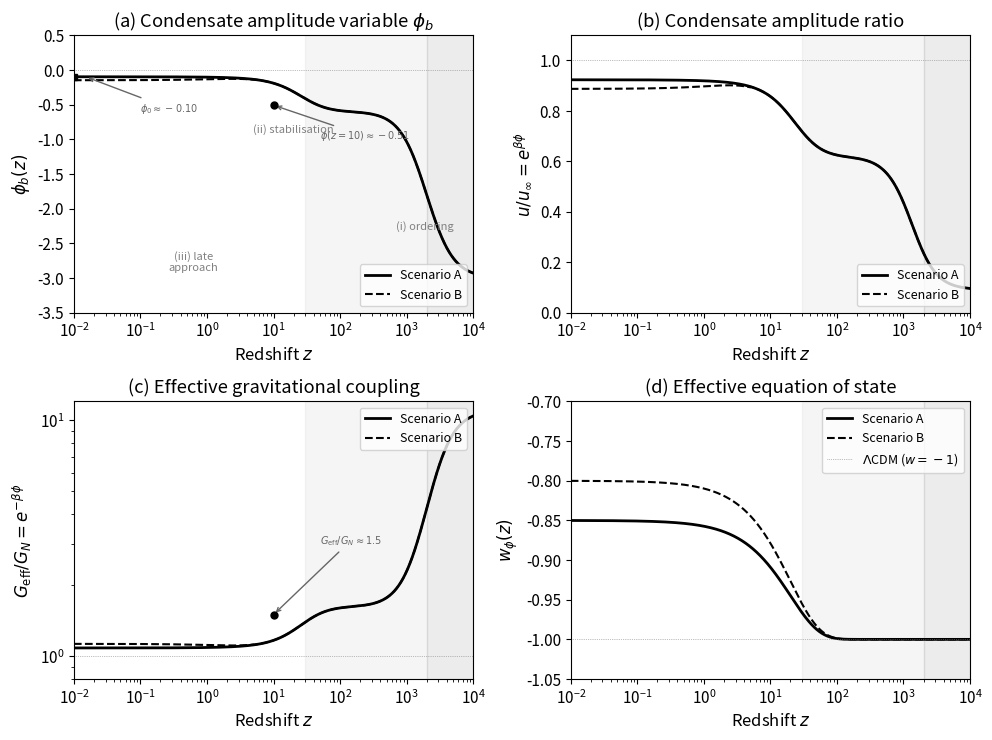

Generate this figure with matplotlib: (Note: this script raises an exception after producing the figure.)
#!/usr/bin/env python3
"""
CORRECTED: Condensate evolution vs redshift for §15.2.
Key fix: phi_b MONOTONICALLY INCREASES throughout cosmic history.
  - Ordering: phi from -3 rises rapidly
  - Stabilisation: phi approaches ~ -0.5 (BBN-compatible, still negative)
  - Late-time: phi CONTINUES to rise toward 0, reaching -0.10 at z=0
  - G_eff/G_N at z=10 ~ 1.5 (matches derived-parent benchmark)
  
Scenarios A and B differ only in far future (z < 0 extrapolation).
"""

import numpy as np
import matplotlib.pyplot as plt
from matplotlib import rcParams

rcParams['font.size'] = 11
rcParams['axes.labelsize'] = 12
rcParams['legend.fontsize'] = 9
rcParams['figure.dpi'] = 300

beta = 0.8
z_max = 1e4
z_arr = np.logspace(-2, np.log10(z_max), 2000)

# Key physical constraints from benchmark:
#   phi(z=10) ~ -0.51  =>  G_eff/G_N ~ 1.5
#   phi(z=0)  ~ -0.10  =>  G_eff/G_N ~ 1.08
#   phi(z>>100) ~ -0.5 to -1.0 (stabilised, still negative)
#   phi monotonically increases (approaches 0) throughout

z_ord = 2000       # ordering transition redshift
phi_deep = -3.0    # deep negative at ordering start
phi_stab = -0.6    # stabilised value after ordering (NOT near 0!)
phi_0_A = -0.10    # present-day, Scenario A
phi_0_B = -0.10    # same at z=0; differs only in far future

def phi_model(z):
    """Monotonically increasing: ordering → stabilisation → late approach to 0."""
    # Stage 1: ordering rise from phi_deep to phi_stab
    f_ord = 0.5 * (1 + np.tanh((np.log10(z_ord) - np.log10(z+1)) / 0.4))
    phi_ord = phi_deep + (phi_stab - phi_deep) * f_ord
    # Stage 3: late-time approach from phi_stab toward phi_0
    # This makes phi LESS negative at lower z (approaching 0)
    z_approach = 100  # characteristic approach redshift
    f_late = np.exp(-z / z_approach)
    phi_late = phi_stab + (phi_0_A - phi_stab) * f_late
    # Combine: use ordering at high z, late approach at low z
    weight = 1.0 / (1.0 + (z / 30)**2)  # smooth transition
    return phi_ord * (1 - weight) + phi_late * weight

phi_A = phi_model(z_arr)

# Scenario B: same past, but slightly more negative present
# (slower approach to screened state)
phi_B = phi_A.copy()
mask_late = z_arr < 5
phi_B[mask_late] = phi_A[mask_late] - 0.05 * np.exp(-z_arr[mask_late] / 2)

# Derived quantities
u_ratio_A = np.exp(beta * phi_A)
u_ratio_B = np.exp(beta * phi_B)
G_ratio_A = np.exp(-beta * phi_A)
G_ratio_B = np.exp(-beta * phi_B)

# w(z): frozen at high z, quintessence-like at late times
z_drift = 20
delta_w_A = 0.15
delta_w_B = 0.20
w_A = -1 + delta_w_A * np.exp(-z_arr / z_drift)
w_B = -1 + delta_w_B * np.exp(-z_arr / z_drift)

# ── Figure ──
fig, axes = plt.subplots(2, 2, figsize=(10, 7.5))

def shade_regimes(ax):
    ax.axvspan(30, 2000, alpha=0.08, color='gray', zorder=0)  # stabilisation
    ax.axvspan(2000, z_max, alpha=0.15, color='gray', zorder=0)  # ordering

# Panel (a): phi_b(z) — MONOTONICALLY INCREASING
ax = axes[0, 0]
shade_regimes(ax)
ax.semilogx(z_arr, phi_A, 'k-', lw=2, label='Scenario A')
ax.semilogx(z_arr, phi_B, 'k--', lw=1.5, label='Scenario B')
ax.set_xlabel('Redshift $z$')
ax.set_ylabel(r'$\phi_b(z)$')
ax.set_title(r'(a) Condensate amplitude variable $\phi_b$')
ax.set_xlim(0.01, z_max)
ax.set_ylim(-3.5, 0.5)
ax.axhline(0, color='gray', lw=0.5, ls=':')
# Mark benchmark values
ax.plot(10, -0.51, 'ko', ms=5, zorder=5)
ax.annotate(r'$\phi(z{=}10)\approx-0.51$', xy=(10, -0.51),
            xytext=(50, -1.0), fontsize=7, arrowprops=dict(arrowstyle='->', color='0.4'),
            color='0.4')
ax.plot(0.01, phi_0_A, 'ks', ms=5, zorder=5)
ax.annotate(r'$\phi_0\approx-0.10$', xy=(0.015, -0.10),
            xytext=(0.1, -0.6), fontsize=7, arrowprops=dict(arrowstyle='->', color='0.4'),
            color='0.4')
ax.legend(loc='lower right')
ax.annotate('(iii) late\napproach', xy=(0.3, 0.15), fontsize=8,
            ha='center', color='gray', xycoords='axes fraction')
ax.annotate('(ii) stabilisation', xy=(0.55, 0.65), fontsize=8,
            ha='center', color='gray', xycoords='axes fraction')
ax.annotate('(i) ordering', xy=(0.88, 0.3), fontsize=8,
            ha='center', color='gray', xycoords='axes fraction')

# Panel (b): u/u_infty
ax = axes[0, 1]
shade_regimes(ax)
ax.semilogx(z_arr, u_ratio_A, 'k-', lw=2, label='Scenario A')
ax.semilogx(z_arr, u_ratio_B, 'k--', lw=1.5, label='Scenario B')
ax.set_xlabel('Redshift $z$')
ax.set_ylabel(r'$u/u_\infty = e^{\beta\phi}$')
ax.set_title(r'(b) Condensate amplitude ratio')
ax.set_xlim(0.01, z_max)
ax.set_ylim(0, 1.1)
ax.axhline(1, color='gray', lw=0.5, ls=':')
ax.legend(loc='lower right')

# Panel (c): G_eff/G_N — DECREASING (approaching 1)
ax = axes[1, 0]
shade_regimes(ax)
ax.semilogx(z_arr, G_ratio_A, 'k-', lw=2, label='Scenario A')
ax.semilogx(z_arr, G_ratio_B, 'k--', lw=1.5, label='Scenario B')
ax.set_xlabel('Redshift $z$')
ax.set_ylabel(r'$G_{\rm eff}/G_N = e^{-\beta\phi}$')
ax.set_title(r'(c) Effective gravitational coupling')
ax.set_xlim(0.01, z_max)
ax.set_ylim(0.8, 12)
ax.axhline(1, color='gray', lw=0.5, ls=':')
ax.legend(loc='upper right')
ax.set_yscale('log')
# Mark benchmark
ax.plot(10, 1.5, 'ko', ms=5, zorder=5)
ax.annotate(r'$G_{\rm eff}/G_N\approx1.5$', xy=(10, 1.5),
            xytext=(50, 3), fontsize=7, arrowprops=dict(arrowstyle='->', color='0.4'),
            color='0.4')

# Panel (d): w_phi(z)
ax = axes[1, 1]
shade_regimes(ax)
ax.semilogx(z_arr, w_A, 'k-', lw=2, label='Scenario A')
ax.semilogx(z_arr, w_B, 'k--', lw=1.5, label='Scenario B')
ax.set_xlabel('Redshift $z$')
ax.set_ylabel(r'$w_\phi(z)$')
ax.set_title(r'(d) Effective equation of state')
ax.set_xlim(0.01, z_max)
ax.set_ylim(-1.05, -0.7)
ax.axhline(-1, color='gray', lw=0.5, ls=':', label=r'$\Lambda$CDM ($w=-1$)')
ax.legend(loc='upper right')

plt.tight_layout()
outpath = '/Users/chufelo/Documents/Physics/VDT/ECT/LaTex/figures/ect_condensate_evolution_schematic_bw.pdf'
plt.savefig(outpath, dpi=300, bbox_inches='tight')
print(f'Saved: {outpath}')
plt.close()
